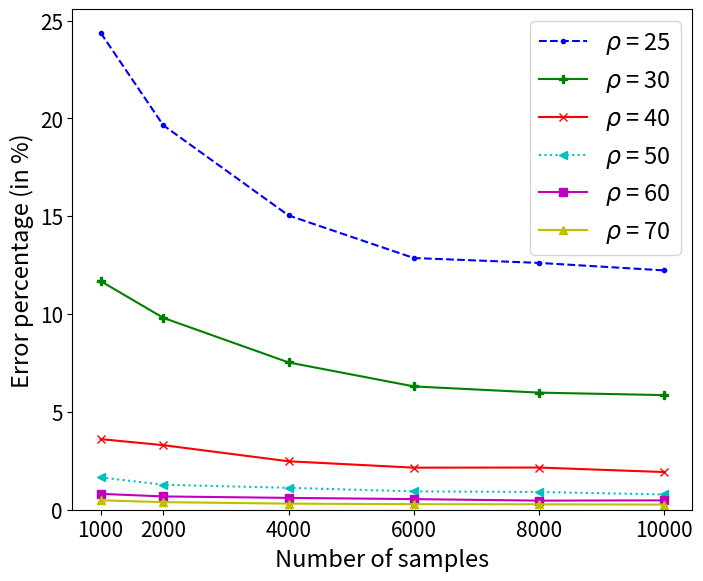
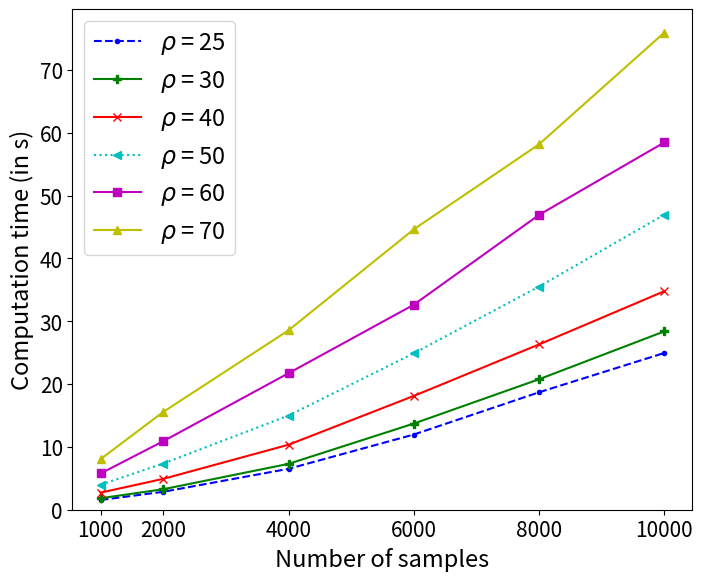

The script that saved these images, in order:
import matplotlib.pyplot as plt
from numpy import inf

    #####################
    ###### DONNEES ######
    #####################

abs_15000 = [30, 40, 50]
abs_10000 = [20, 25, 30, 40, 50, 60, 70]
abs_8000 = [20, 25, 30, 40, 50, 60, 70]
abs_6000 = [20, 25, 30, 40, 50, 60, 70, 80]
abs_4000 = [20, 25, 30, 40, 50, 60, 70, 80]
abs_2000 = [25, 30, 40, 50, 60, 70, 80, 90, 100]
abs_1000 = [25, 30, 40, 50, 60, 70, 80, 90, 100]

pourcentage_erreur_15000 = [5.064, 1.671, 0.742]
pourcentage_erreur_10000 = [34.350, 12.230, 5.857, 1.925, 0.779, 0.478, 0.262]
pourcentage_erreur_8000 = [36.883, 12.613, 5.984, 2.155, 0.906, 0.464, 0.278]
pourcentage_erreur_6000 = [42.364, 12.863, 6.302, 2.150, 0.938, 0.543, 0.283, 0.217]
pourcentage_erreur_4000 = [48.411, 15.039, 7.528, 2.476, 1.120, 0.605, 0.311, 0.207]
pourcentage_erreur_2000 = [19.647, 9.806, 3.299, 1.276, 0.679, 0.386, 0.241, 0.179, 0.167]
pourcentage_erreur_1000 = [24.372, 11.683, 3.608, 1.652, 0.811, 0.482, 0.318, 0.231, 0.187]

temps_execution_15000 = [57.875, 70.465, 80.819]
temps_execution_10000 = [23.405, 24.952, 28.389, 34.786, 46.973, 58.472, 75.957]
temps_execution_8000 = [16.910, 18.695, 20.772, 26.313, 35.253, 46.939, 58.171]
temps_execution_6000 = [10.650, 11.969, 13.716, 18.115, 24.905, 32.634, 44.636, 57.590]
temps_execution_4000 = [5.332, 6.513, 7.302, 10.346, 14.992, 21.731, 28.561, 39.933]
temps_execution_2000 = [2.856, 3.263, 4.914, 7.350, 10.911, 15.572, 21.749, 28.728, 37.984]
temps_execution_1000 = [1.552, 1.825, 2.733, 3.987, 5.777, 8.067, 11.314, 14.598, 18.379]

param_15000 = "b.--"
param_10000 = "gP-"
param_8000 = "rx-"
param_6000 = "c<:"
param_4000 = "ms-"
param_2000 = "y^-"
param_1000 = "kd-."


# ------------------------------------------------------------------------------------------------------

abs_n = [1000, 2000, 4000, 6000, 8000, 10000]

temps_execution_en_fct_n_sr_25 = [1.552, 2.856, 6.513, 11.969, 18.695, 24.952]
temps_execution_en_fct_n_sr_30 = [1.825, 3.263, 7.302, 13.716, 20.772, 28.389]
temps_execution_en_fct_n_sr_40 = [2.723, 4.914, 10.346, 18.115, 26.313, 34.786]
temps_execution_en_fct_n_sr_50 = [3.987, 7.350, 14.992, 24.905, 35.523, 46.973]
temps_execution_en_fct_n_sr_60 = [5.777, 10.911, 21.731, 32.634, 46.939, 58.472]
temps_execution_en_fct_n_sr_70 = [8.067, 15.572, 28.561, 44.636, 58.171, 75.957]

pourcentage_erreur_en_fct_n_sr_25 = [24.372, 19.647, 15.039, 12.863, 12.613, 12.230]
pourcentage_erreur_en_fct_n_sr_30 = [11.683, 9.806, 7.528, 6.302, 5.984, 5.857]
pourcentage_erreur_en_fct_n_sr_40 = [3.608, 3.299, 2.476, 2.150, 2.155, 1.925]
pourcentage_erreur_en_fct_n_sr_50 = [1.652, 1.276, 1.120, 0.938, 0.906, 0.779]
pourcentage_erreur_en_fct_n_sr_60 = [0.811, 0.679, 0.605, 0.543, 0.464, 0.478]
pourcentage_erreur_en_fct_n_sr_70 = [0.482, 0.386, 0.311, 0.283, 0.278, 0.262]

param_25 = "b.--"
param_30 = "gP-"
param_40 = "rx-"
param_50 = "c<:"
param_60 = "ms-"
param_70 = "y^-"
param_1000 = "kd-."




    ###################
    ###### GRAPH ######
    ###################


## fig, ax = plt.subplots(nrows = 1, ncols = 2)

# fig = plt.figure(figsize=(15, 9))
# spec = fig.add_gridspec(ncols=2, nrows=2)


# ax1 = fig.add_subplot(spec[0,0])
# ax2 = fig.add_subplot(spec[0,1])
# ax3 = fig.add_subplot(spec[1,0])
# ax4 = fig.add_subplot(spec[1,1])


##################################################
############## Pourcentage d'erreur ##############
##################################################

## ax1.plot(abs_15000, pourcentage_erreur_15000, param_15000, label="n=15000")
# ax1.plot(abs_10000, pourcentage_erreur_10000, param_10000, label="n=10000")
# ax1.plot(abs_8000, pourcentage_erreur_8000, param_8000, label="n=8000")
# ax1.plot(abs_6000, pourcentage_erreur_6000, param_6000, label="n=6000")
# ax1.plot(abs_4000, pourcentage_erreur_4000, param_4000, label="n=4000")
# ax1.plot(abs_2000, pourcentage_erreur_2000, param_2000, label="n=2000")
# ax1.plot(abs_1000, pourcentage_erreur_1000, param_1000, label="n=1000")

# ax1.legend()
# ax1.set_xlabel("Search radius")
# ax1.set_ylabel("Pourcentage d'erreur")

# ------------------------------------------------------------------------------------------------------

fig, ax1 = plt.subplots()
# fig.set_size_inches(16.667, 10)
fig.set_size_inches(8, 6.5)



ax1.plot(abs_n, pourcentage_erreur_en_fct_n_sr_25, param_25, label=r"$\rho$ = 25")
ax1.plot(abs_n, pourcentage_erreur_en_fct_n_sr_30, param_30, label=r"$\rho$ = 30")
ax1.plot(abs_n, pourcentage_erreur_en_fct_n_sr_40, param_40, label=r"$\rho$ = 40")
ax1.plot(abs_n, pourcentage_erreur_en_fct_n_sr_50, param_50, label=r"$\rho$ = 50")
ax1.plot(abs_n, pourcentage_erreur_en_fct_n_sr_60, param_60, label=r"$\rho$ = 60")
ax1.plot(abs_n, pourcentage_erreur_en_fct_n_sr_70, param_70, label=r"$\rho$ = 70")

# ax1.tick_params(axis = 'both', labelsize = 15)
# ax1.legend(fontsize = 13)
ax1.legend(loc="upper right", fontsize = 17)
ax1.set_xlabel("Number of samples", fontsize = 17)
ax1.set_ylabel("Error percentage (in %)", fontsize = 17)
ax1.set_xticks([1000, 2000, 4000, 6000, 8000, 10000])
# ax1.xaxis.set_ticklabels(['1000', '2000', '4000', '6000', '8000', '10000'], fontsize = 10   )
# ax1.axhline(y=1, color='black',linestyle='--')
# ax1.axhline(y=0, color='black',linestyle='-')

# print(ax1.get_ylim())
ax1.set_ylim(0, ax1.get_ylim()[1]) 
# ax1.set_yticks(list(ax1.get_yticks())[1:] + [1])
# print(list(ax1.get_yticks()))
ax1.tick_params(axis = 'both', labelsize = 15)
# [redacted]


##################################################
############ Temps d'exécution (en s) ############
##################################################

## ax2.plot(abs_15000, temps_execution_15000, param_15000, label="n=15000")
# ax2.plot(abs_10000, temps_execution_10000, param_10000, label="n=10000")
# ax2.plot(abs_8000, temps_execution_8000, param_8000, label="n=8000")
# ax2.plot(abs_6000, temps_execution_6000, param_6000, label="n=6000")
# ax2.plot(abs_4000, temps_execution_4000, param_4000, label="n=4000")
# ax2.plot(abs_2000, temps_execution_2000, param_2000, label="n=2000")
# ax2.plot(abs_1000, temps_execution_1000, param_1000, label="n=1000")

# ax2.legend()
# ax2.set_xlabel("Search radius")
# ax2.set_ylabel("Temps d'exécution (en s)")

# ------------------------------------------------------------------------------------------------------

fig, ax2 = plt.subplots()
# fig.set_size_inches(13, 10)
fig.set_size_inches(8, 6.5)


ax2.plot(abs_n, temps_execution_en_fct_n_sr_25, param_25, label=r"$\rho$ = 25")
ax2.plot(abs_n, temps_execution_en_fct_n_sr_30, param_30, label=r"$\rho$ = 30")
ax2.plot(abs_n, temps_execution_en_fct_n_sr_40, param_40, label=r"$\rho$ = 40")
ax2.plot(abs_n, temps_execution_en_fct_n_sr_50, param_50, label=r"$\rho$ = 50")
ax2.plot(abs_n, temps_execution_en_fct_n_sr_60, param_60, label=r"$\rho$ = 60")
ax2.plot(abs_n, temps_execution_en_fct_n_sr_70, param_70, label=r"$\rho$ = 70")

ax2.legend(loc="upper left", fontsize=17)
ax2.set_xlabel("Number of samples", fontsize=17)
ax2.set_ylabel("Computation time (in s)", fontsize=17)
ax2.set_xticks([1000, 2000, 4000, 6000, 8000, 10000])
ax2.set_ylim(0, ax2.get_ylim()[1]) 

ax2.tick_params(axis = 'both', labelsize = 15)
# [redacted]

##################################################
## Rapport temps_execution / pourcentage_erreur ##
##################################################

# rapport_temps_execution_pourcentage_erreur_15000 = [temps_exec / pourcentage_erreur for (temps_exec, pourcentage_erreur) in zip(temps_execution_15000, pourcentage_erreur_15000)]
# rapport_temps_execution_pourcentage_erreur_10000 = [temps_exec / pourcentage_erreur for (temps_exec, pourcentage_erreur) in zip(temps_execution_10000, pourcentage_erreur_10000)]
# rapport_temps_execution_pourcentage_erreur_8000 = [temps_exec / pourcentage_erreur for (temps_exec, pourcentage_erreur) in zip(temps_execution_8000, pourcentage_erreur_8000)]
# rapport_temps_execution_pourcentage_erreur_6000 = [temps_exec / pourcentage_erreur for (temps_exec, pourcentage_erreur) in zip(temps_execution_6000, pourcentage_erreur_6000)]
# rapport_temps_execution_pourcentage_erreur_4000 = [temps_exec / pourcentage_erreur for (temps_exec, pourcentage_erreur) in zip(temps_execution_4000, pourcentage_erreur_4000)]
# rapport_temps_execution_pourcentage_erreur_2000 = [temps_exec / pourcentage_erreur for (temps_exec, pourcentage_erreur) in zip(temps_execution_2000, pourcentage_erreur_2000)]
# rapport_temps_execution_pourcentage_erreur_1000 = [temps_exec / pourcentage_erreur for (temps_exec, pourcentage_erreur) in zip(temps_execution_1000, pourcentage_erreur_1000)]

# ## ax3.plot(abs_15000, rapport_temps_execution_pourcentage_erreur_15000, param_15000, label="n=15000")
# ax3.plot(abs_10000, rapport_temps_execution_pourcentage_erreur_10000, param_10000, label="n=10000")
# ax3.plot(abs_8000, rapport_temps_execution_pourcentage_erreur_8000, param_8000, label="n=8000")
# ax3.plot(abs_6000, rapport_temps_execution_pourcentage_erreur_6000, param_6000, label="n=6000")
# ax3.plot(abs_4000, rapport_temps_execution_pourcentage_erreur_4000, param_4000, label="n=4000")
# ax3.plot(abs_2000, rapport_temps_execution_pourcentage_erreur_2000, param_2000, label="n=2000")
# ax3.plot(abs_1000, rapport_temps_execution_pourcentage_erreur_1000, param_1000, label="n=1000")

# ax3.legend()
# ax3.set_xlabel("Search radius")
# ax3.set_ylabel("Rapport temps_execution/pourcentage_erreur")

# ------------------------------------------------------------------------------------------------------

# rapport_temps_execution_pourcentage_erreur_sr_25 = [temps_exec / pourcentage_erreur for (temps_exec, pourcentage_erreur) in zip(temps_execution_en_fct_n_sr_25, pourcentage_erreur_en_fct_n_sr_25)]
# rapport_temps_execution_pourcentage_erreur_sr_30 = [temps_exec / pourcentage_erreur for (temps_exec, pourcentage_erreur) in zip(temps_execution_en_fct_n_sr_30, pourcentage_erreur_en_fct_n_sr_30)]
# rapport_temps_execution_pourcentage_erreur_sr_40 = [temps_exec / pourcentage_erreur for (temps_exec, pourcentage_erreur) in zip(temps_execution_en_fct_n_sr_40, pourcentage_erreur_en_fct_n_sr_40)]
# rapport_temps_execution_pourcentage_erreur_sr_50 = [temps_exec / pourcentage_erreur for (temps_exec, pourcentage_erreur) in zip(temps_execution_en_fct_n_sr_50, pourcentage_erreur_en_fct_n_sr_50)]
# rapport_temps_execution_pourcentage_erreur_sr_60 = [temps_exec / pourcentage_erreur for (temps_exec, pourcentage_erreur) in zip(temps_execution_en_fct_n_sr_60, pourcentage_erreur_en_fct_n_sr_60)]
# rapport_temps_execution_pourcentage_erreur_sr_70 = [temps_exec / pourcentage_erreur for (temps_exec, pourcentage_erreur) in zip(temps_execution_en_fct_n_sr_70, pourcentage_erreur_en_fct_n_sr_70)]

# ax3.plot(abs_n, rapport_temps_execution_pourcentage_erreur_sr_25, param_25, label=r"$\gamma$ = 25")
# ax3.plot(abs_n, rapport_temps_execution_pourcentage_erreur_sr_30, param_30, label=r"$\gamma$ = 30")
# ax3.plot(abs_n, rapport_temps_execution_pourcentage_erreur_sr_40, param_40, label=r"$\gamma$ = 40")
# ax3.plot(abs_n, rapport_temps_execution_pourcentage_erreur_sr_50, param_50, label=r"$\gamma$ = 50")
# ax3.plot(abs_n, rapport_temps_execution_pourcentage_erreur_sr_60, param_60, label=r"$\gamma$ = 60")
# ax3.plot(abs_n, rapport_temps_execution_pourcentage_erreur_sr_70, param_70, label=r"$\gamma$ = 70")

# ax3.legend()
# ax3.set_xlabel("Number of samples")
# ax3.set_ylabel(r"Ratio $ \frac{Execution time}{Error percentage} $")


##################################################
## Rapport pourcentage_erreur / temps_execution ##
##################################################

# rapport_pourcentage_erreur_temps_execution_15000 = [pourcentage_erreur / temps_exec for (temps_exec, pourcentage_erreur) in zip(temps_execution_15000, pourcentage_erreur_15000)]
# rapport_pourcentage_erreur_temps_execution_10000 = [pourcentage_erreur / temps_exec for (temps_exec, pourcentage_erreur) in zip(temps_execution_10000, pourcentage_erreur_10000)]
# rapport_pourcentage_erreur_temps_execution_8000 = [pourcentage_erreur / temps_exec for (temps_exec, pourcentage_erreur) in zip(temps_execution_8000, pourcentage_erreur_8000)]
# rapport_pourcentage_erreur_temps_execution_6000 = [pourcentage_erreur / temps_exec for (temps_exec, pourcentage_erreur) in zip(temps_execution_6000, pourcentage_erreur_6000)]
# rapport_pourcentage_erreur_temps_execution_4000 = [pourcentage_erreur / temps_exec for (temps_exec, pourcentage_erreur) in zip(temps_execution_4000, pourcentage_erreur_4000)]
# rapport_pourcentage_erreur_temps_execution_2000 = [pourcentage_erreur / temps_exec for (temps_exec, pourcentage_erreur) in zip(temps_execution_2000, pourcentage_erreur_2000)]
# rapport_pourcentage_erreur_temps_execution_1000 = [pourcentage_erreur / temps_exec for (temps_exec, pourcentage_erreur) in zip(temps_execution_1000, pourcentage_erreur_1000)]

# ## ax4.plot(abs_15000, rapport_pourcentage_erreur_temps_execution_15000, param_15000, label="n=15000")
# ax4.plot(abs_10000, rapport_pourcentage_erreur_temps_execution_10000, param_10000, label="n=10000")
# ax4.plot(abs_8000, rapport_pourcentage_erreur_temps_execution_8000, param_8000, label="n=8000")
# ax4.plot(abs_6000, rapport_pourcentage_erreur_temps_execution_6000, param_6000, label="n=6000")
# ax4.plot(abs_4000, rapport_pourcentage_erreur_temps_execution_4000, param_4000, label="n=4000")
# ax4.plot(abs_2000, rapport_pourcentage_erreur_temps_execution_2000, param_2000, label="n=2000")
# ax4.plot(abs_1000, rapport_pourcentage_erreur_temps_execution_1000, param_1000, label="n=1000")

# ax4.legend()
# ax4.set_xlabel("Search radius")
# ax4.set_ylabel("Rapport pourcentage_erreur / temps_execution")

# ------------------------------------------------------------------------------------------------------

# rapport_pourcentage_erreur_temps_execution_sr_25 = [pourcentage_erreur / temps_exec for (temps_exec, pourcentage_erreur) in zip(temps_execution_en_fct_n_sr_25, pourcentage_erreur_en_fct_n_sr_25)]
# rapport_pourcentage_erreur_temps_execution_sr_30 = [pourcentage_erreur / temps_exec for (temps_exec, pourcentage_erreur) in zip(temps_execution_en_fct_n_sr_30, pourcentage_erreur_en_fct_n_sr_30)]
# rapport_pourcentage_erreur_temps_execution_sr_40 = [pourcentage_erreur / temps_exec for (temps_exec, pourcentage_erreur) in zip(temps_execution_en_fct_n_sr_40, pourcentage_erreur_en_fct_n_sr_40)]
# rapport_pourcentage_erreur_temps_execution_sr_50 = [pourcentage_erreur / temps_exec for (temps_exec, pourcentage_erreur) in zip(temps_execution_en_fct_n_sr_50, pourcentage_erreur_en_fct_n_sr_50)]
# rapport_pourcentage_erreur_temps_execution_sr_60 = [pourcentage_erreur / temps_exec for (temps_exec, pourcentage_erreur) in zip(temps_execution_en_fct_n_sr_60, pourcentage_erreur_en_fct_n_sr_60)]
# rapport_pourcentage_erreur_temps_execution_sr_70 = [pourcentage_erreur / temps_exec for (temps_exec, pourcentage_erreur) in zip(temps_execution_en_fct_n_sr_70, pourcentage_erreur_en_fct_n_sr_70)]

# ax4.plot(abs_n, rapport_pourcentage_erreur_temps_execution_sr_25, param_25, label="sr=25")
# ax4.plot(abs_n, rapport_pourcentage_erreur_temps_execution_sr_30, param_30, label="sr=30")
# ax4.plot(abs_n, rapport_pourcentage_erreur_temps_execution_sr_40, param_40, label="sr=40")
# ax4.plot(abs_n, rapport_pourcentage_erreur_temps_execution_sr_50, param_50, label="sr=50")
# ax4.plot(abs_n, rapport_pourcentage_erreur_temps_execution_sr_60, param_60, label="sr=60")
# ax4.plot(abs_n, rapport_pourcentage_erreur_temps_execution_sr_70, param_70, label="sr=70")

# ax4.legend()
# ax4.set_xlabel("Sample numbers")
# ax4.set_ylabel("Ration Error percentage / Ecexution time")

# ------------------------------------------------------------------------------------------------------

# mult_pourcentage_erreur_temps_execution_sr_25 = [pourcentage_erreur * temps_exec**2 for (temps_exec, pourcentage_erreur) in zip(temps_execution_en_fct_n_sr_25, pourcentage_erreur_en_fct_n_sr_25)]
# mult_pourcentage_erreur_temps_execution_sr_30 = [pourcentage_erreur * temps_exec**2 for (temps_exec, pourcentage_erreur) in zip(temps_execution_en_fct_n_sr_30, pourcentage_erreur_en_fct_n_sr_30)]
# mult_pourcentage_erreur_temps_execution_sr_40 = [pourcentage_erreur * temps_exec**2 for (temps_exec, pourcentage_erreur) in zip(temps_execution_en_fct_n_sr_40, pourcentage_erreur_en_fct_n_sr_40)]
# mult_pourcentage_erreur_temps_execution_sr_50 = [pourcentage_erreur * temps_exec**2 for (temps_exec, pourcentage_erreur) in zip(temps_execution_en_fct_n_sr_50, pourcentage_erreur_en_fct_n_sr_50)]
# mult_pourcentage_erreur_temps_execution_sr_60 = [pourcentage_erreur * temps_exec**2 for (temps_exec, pourcentage_erreur) in zip(temps_execution_en_fct_n_sr_60, pourcentage_erreur_en_fct_n_sr_60)]
# mult_pourcentage_erreur_temps_execution_sr_70 = [pourcentage_erreur * temps_exec**2 for (temps_exec, pourcentage_erreur) in zip(temps_execution_en_fct_n_sr_70, pourcentage_erreur_en_fct_n_sr_70)]

# ax4.plot(abs_n, mult_pourcentage_erreur_temps_execution_sr_25, param_25, label=r"$\gamma$ = 25")
# ax4.plot(abs_n, mult_pourcentage_erreur_temps_execution_sr_30, param_30, label=r"$\gamma$ = 30")
# ax4.plot(abs_n, mult_pourcentage_erreur_temps_execution_sr_40, param_40, label=r"$\gamma$ = 40")
# ax4.plot(abs_n, mult_pourcentage_erreur_temps_execution_sr_50, param_50, label=r"$\gamma$ = 50")
# ax4.plot(abs_n, mult_pourcentage_erreur_temps_execution_sr_60, param_60, label=r"$\gamma$ = 60")
# ax4.plot(abs_n, mult_pourcentage_erreur_temps_execution_sr_70, param_70, label=r"$\gamma$ = 70")

# ax4.legend()
# ax4.set_xlabel("Sample numbers")
# ax4.set_ylabel(r"$\ Execution time * Error percentage $")



# plt.legend()
plt.show()